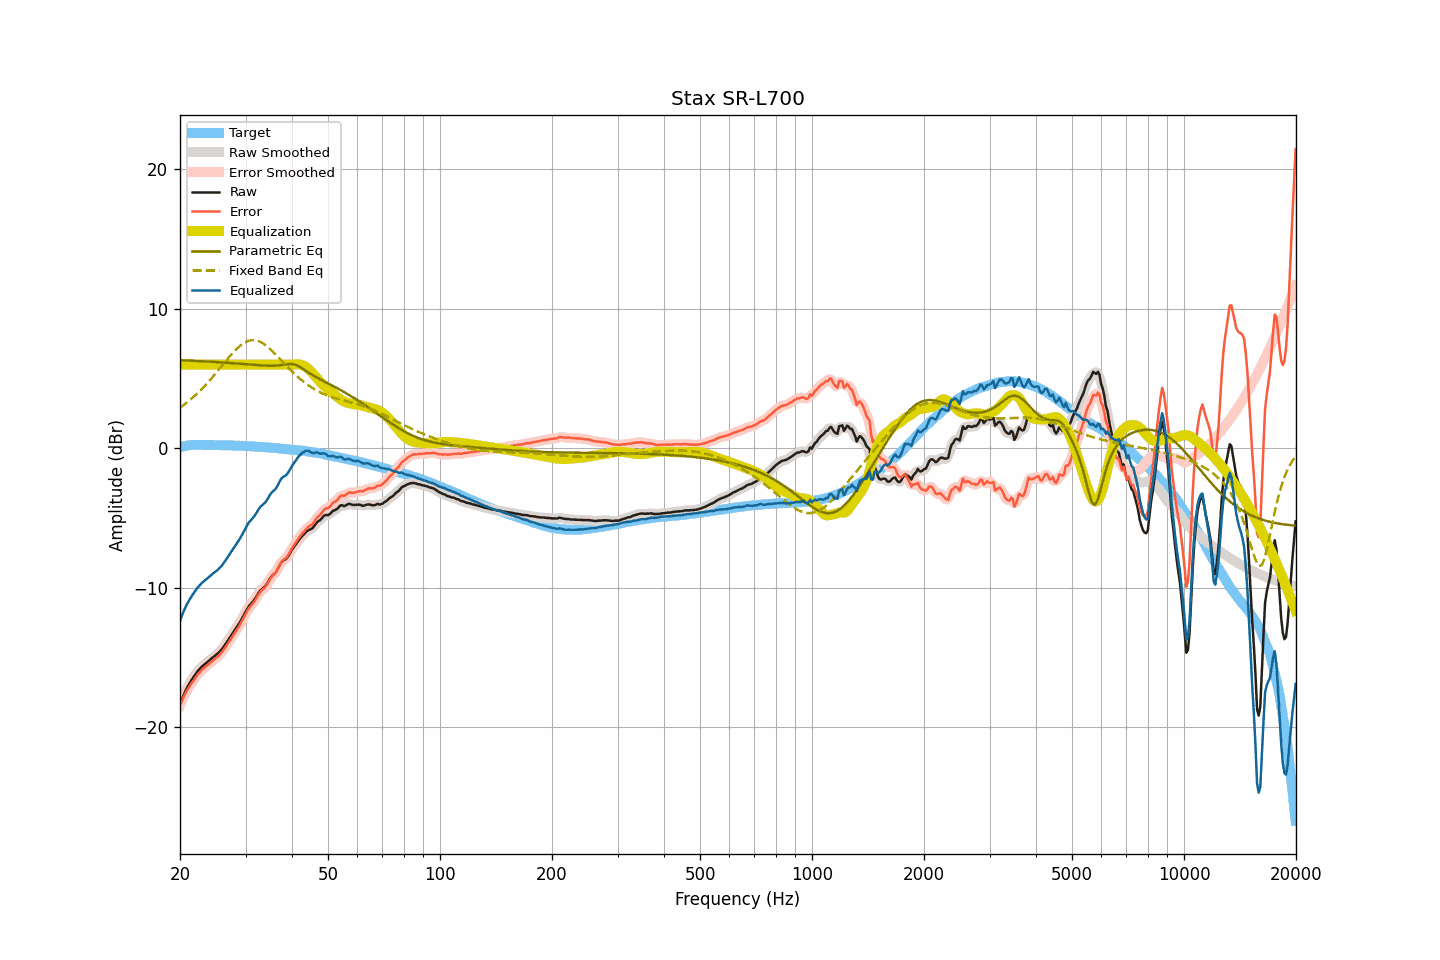

Data behind this chart, as committed beside it:
frequency, raw, smoothed, error, error_smoothed, equalization, parametric_eq, fixed_band_eq, equalized_raw, equalized_smoothed, target
20.00, -18.37, -18.37, -18.44, -18.44, 6.00, 6.31, 2.91, -12.37, -12.37, 0.07
20.20, -18.06, -18.06, -18.16, -18.16, 6.00, 6.31, 2.99, -12.06, -12.06, 0.10
20.40, -17.76, -17.76, -17.89, -17.89, 6.00, 6.30, 3.07, -11.76, -11.76, 0.13
20.61, -17.50, -17.50, -17.65, -17.65, 6.00, 6.30, 3.16, -11.50, -11.50, 0.15
20.81, -17.25, -17.26, -17.43, -17.44, 6.00, 6.29, 3.25, -11.25, -11.26, 0.18
21.02, -17.04, -17.04, -17.25, -17.24, 6.00, 6.29, 3.34, -11.04, -11.04, 0.21
21.23, -16.84, -16.84, -17.06, -17.06, 6.00, 6.28, 3.44, -10.84, -10.84, 0.22
21.44, -16.65, -16.65, -16.88, -16.88, 6.00, 6.28, 3.54, -10.65, -10.65, 0.23
21.66, -16.47, -16.47, -16.71, -16.71, 6.00, 6.27, 3.64, -10.47, -10.47, 0.24
21.87, -16.30, -16.30, -16.54, -16.54, 6.00, 6.26, 3.74, -10.30, -10.30, 0.24
22.09, -16.14, -16.14, -16.39, -16.38, 6.00, 6.26, 3.85, -10.14, -10.14, 0.24
22.31, -15.98, -15.99, -16.23, -16.23, 6.00, 6.25, 3.96, -9.98, -9.99, 0.24
22.54, -15.85, -15.85, -16.10, -16.09, 6.00, 6.25, 4.07, -9.85, -9.85, 0.24
22.76, -15.72, -15.73, -15.96, -15.97, 6.00, 6.24, 4.18, -9.72, -9.73, 0.24
22.99, -15.61, -15.62, -15.85, -15.85, 6.00, 6.24, 4.30, -9.61, -9.62, 0.23
23.22, -15.52, -15.52, -15.75, -15.75, 6.00, 6.23, 4.42, -9.52, -9.52, 0.23
23.45, -15.42, -15.42, -15.65, -15.65, 6.00, 6.22, 4.54, -9.42, -9.42, 0.23
23.69, -15.33, -15.33, -15.56, -15.56, 6.00, 6.22, 4.67, -9.33, -9.33, 0.23
23.92, -15.23, -15.23, -15.46, -15.46, 6.00, 6.21, 4.80, -9.23, -9.23, 0.23
24.16, -15.13, -15.13, -15.37, -15.37, 6.00, 6.20, 4.93, -9.13, -9.13, 0.24
24.40, -15.03, -15.03, -15.27, -15.27, 6.00, 6.20, 5.06, -9.03, -9.03, 0.24
24.65, -14.94, -14.94, -15.17, -15.17, 6.00, 6.19, 5.20, -8.94, -8.94, 0.23
24.89, -14.85, -14.85, -15.08, -15.08, 6.00, 6.18, 5.34, -8.85, -8.85, 0.23
25.14, -14.76, -14.76, -14.99, -14.99, 6.00, 6.17, 5.48, -8.76, -8.76, 0.22
25.39, -14.66, -14.66, -14.88, -14.88, 6.00, 6.17, 5.62, -8.66, -8.66, 0.22
25.65, -14.54, -14.54, -14.77, -14.76, 6.00, 6.16, 5.76, -8.54, -8.54, 0.22
25.91, -14.42, -14.41, -14.63, -14.63, 6.00, 6.15, 5.90, -8.42, -8.41, 0.21
26.16, -14.26, -14.26, -14.47, -14.47, 6.00, 6.14, 6.04, -8.26, -8.26, 0.21
26.43, -14.10, -14.10, -14.30, -14.31, 6.00, 6.14, 6.18, -8.10, -8.10, 0.21
26.69, -13.92, -13.92, -14.13, -14.13, 6.00, 6.13, 6.32, -7.92, -7.92, 0.21
26.96, -13.75, -13.75, -13.96, -13.96, 6.00, 6.12, 6.46, -7.75, -7.75, 0.21
27.23, -13.57, -13.58, -13.78, -13.78, 6.00, 6.11, 6.59, -7.57, -7.58, 0.21
27.50, -13.40, -13.40, -13.61, -13.61, 6.00, 6.10, 6.73, -7.40, -7.40, 0.20
27.77, -13.23, -13.23, -13.42, -13.43, 6.00, 6.09, 6.85, -7.23, -7.23, 0.19
28.05, -13.06, -13.06, -13.25, -13.25, 6.00, 6.08, 6.98, -7.06, -7.06, 0.19
28.33, -12.89, -12.89, -13.07, -13.07, 6.00, 6.07, 7.09, -6.89, -6.89, 0.18
28.62, -12.72, -12.72, -12.89, -12.89, 6.00, 6.07, 7.21, -6.72, -6.72, 0.18
28.90, -12.53, -12.53, -12.71, -12.70, 6.00, 6.06, 7.31, -6.53, -6.53, 0.18
29.19, -12.33, -12.33, -12.50, -12.50, 6.00, 6.05, 7.40, -6.33, -6.33, 0.17
29.48, -12.12, -12.12, -12.29, -12.29, 6.00, 6.04, 7.48, -6.12, -6.12, 0.17
29.78, -11.90, -11.90, -12.07, -12.06, 6.00, 6.03, 7.56, -5.90, -5.90, 0.16
30.08, -11.69, -11.68, -11.85, -11.84, 6.00, 6.02, 7.62, -5.69, -5.68, 0.16
30.38, -11.48, -11.48, -11.62, -11.63, 6.00, 6.01, 7.67, -5.48, -5.48, 0.15
30.68, -11.30, -11.31, -11.45, -11.46, 6.00, 6.00, 7.71, -5.30, -5.31, 0.15
30.99, -11.17, -11.17, -11.31, -11.31, 6.00, 5.99, 7.74, -5.17, -5.17, 0.13
31.30, -11.04, -11.04, -11.18, -11.17, 6.00, 5.98, 7.74, -5.04, -5.04, 0.13
31.61, -10.90, -10.90, -11.03, -11.02, 6.00, 5.97, 7.75, -4.90, -4.90, 0.13
31.93, -10.74, -10.73, -10.85, -10.84, 6.00, 5.96, 7.73, -4.74, -4.73, 0.12
32.24, -10.54, -10.54, -10.64, -10.65, 6.00, 5.96, 7.71, -4.54, -4.54, 0.10
32.57, -10.35, -10.36, -10.46, -10.46, 6.00, 5.95, 7.67, -4.35, -4.36, 0.10
32.89, -10.20, -10.21, -10.30, -10.31, 6.00, 5.94, 7.62, -4.20, -4.21, 0.10
33.22, -10.09, -10.10, -10.18, -10.18, 6.00, 5.93, 7.56, -4.09, -4.10, 0.09
33.55, -9.99, -9.99, -10.08, -10.08, 6.00, 5.93, 7.49, -3.99, -3.99, 0.08
33.89, -9.89, -9.88, -9.96, -9.95, 6.00, 5.92, 7.40, -3.89, -3.88, 0.07
34.23, -9.73, -9.72, -9.80, -9.79, 6.00, 5.92, 7.32, -3.73, -3.72, 0.07
34.57, -9.54, -9.54, -9.60, -9.59, 6.00, 5.91, 7.22, -3.54, -3.54, 0.06
34.92, -9.33, -9.35, -9.38, -9.40, 6.00, 5.91, 7.12, -3.33, -3.35, 0.04
35.27, -9.18, -9.20, -9.22, -9.23, 6.00, 5.91, 7.01, -3.18, -3.20, 0.04
35.62, -9.06, -9.07, -9.09, -9.10, 6.00, 5.91, 6.90, -3.06, -3.07, 0.03
35.97, -8.97, -8.96, -8.98, -8.97, 6.00, 5.92, 6.78, -2.97, -2.96, 0.01
... 635 more rows
